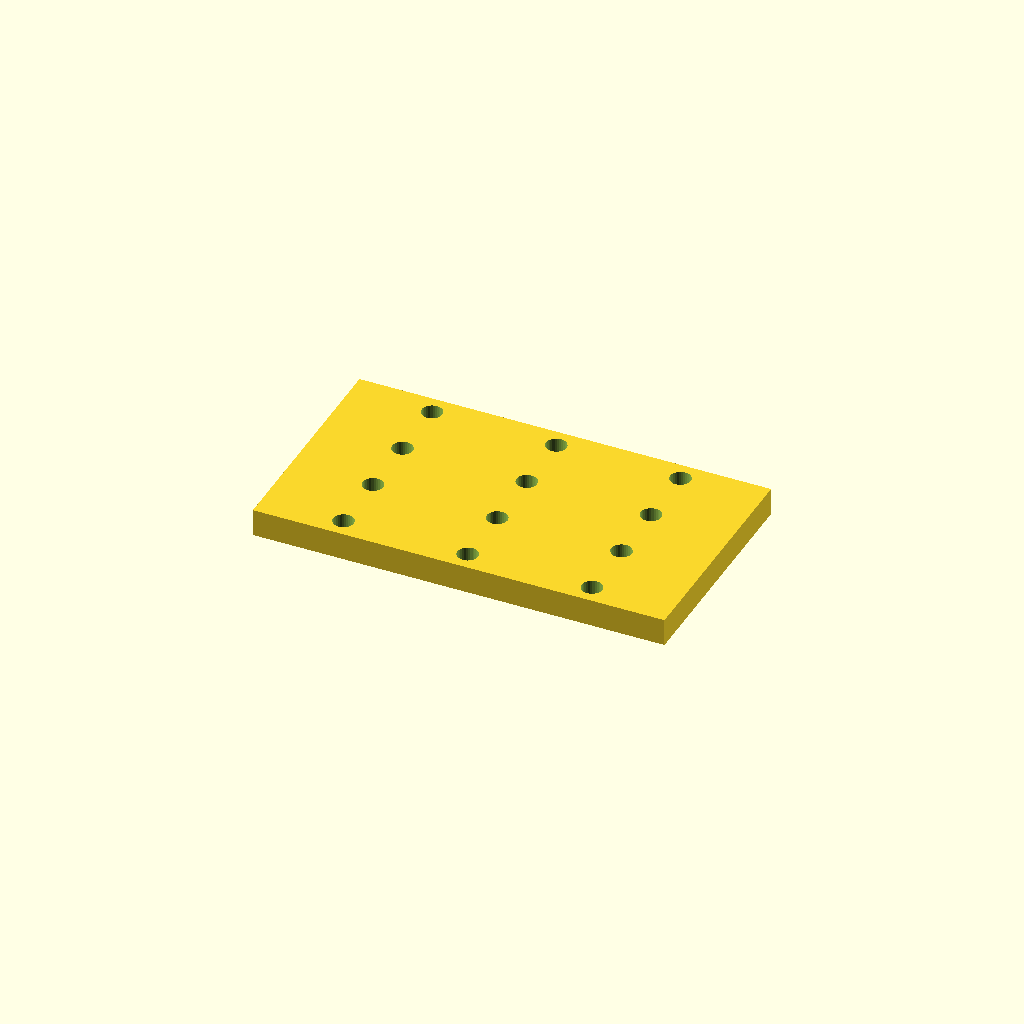
Cell 1: the model at its default parameters.
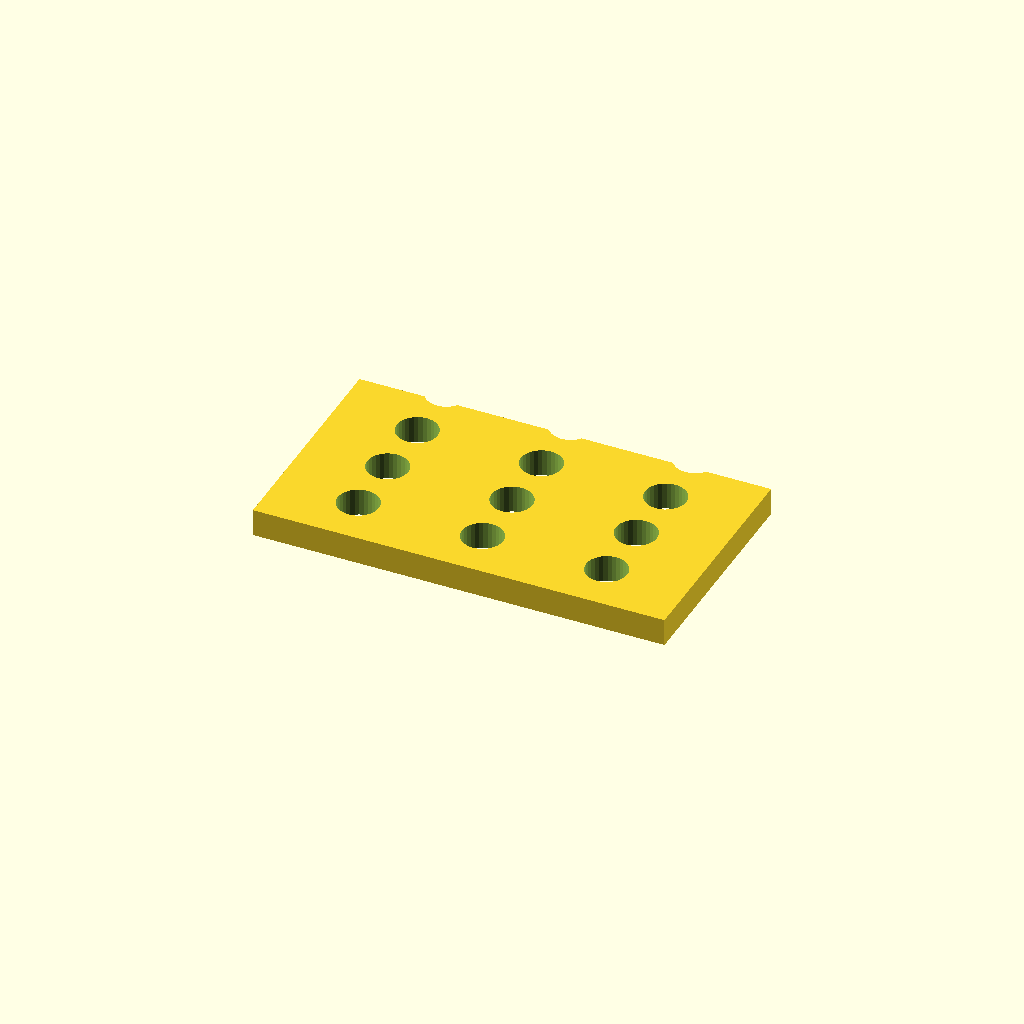
Cell 2 — hole_d set to 9, the other parameters unchanged.
One fixed orthographic camera (rotation 55°, 0°, 25°; colour scheme Cornfield) for every cell.
OpenSCAD source file optional_data/data/place1/perfpanels/part_0061.scad:
$fn = 32;

// ----------------------------------------------------------------------
// Perforated panel 90 x 50 x 6
// 4 x 3 Ø4.5 holes, grid layout
// ----------------------------------------------------------------------

// --- parameters (mm) ---
panel = [90, 50, 6];  // overall size (x, y, z)
hole_d = 4.5;         // hole diameter
pitch_x = 27.167;     // hole pitch along X
pitch_y = 13.833;     // hole pitch along Y

// --- derived feature positions (mm) ---
margin = hole_d / 2 + 2;            // = 4.25   clearance from the panel edge
cols = floor((panel[0] - 2 * margin) / pitch_x) + 1;  // = 3   how many columns fit in X
rows = floor((panel[1] - 2 * margin) / pitch_y) + 1;  // = 4   how many rows fit in Y
span_x = (cols - 1) * pitch_x + 0;  // = 54.33   width of the field
span_y = (rows - 1) * pitch_y;      // = 41.5   height of the field
origin_x = -span_x / 2;             // = -27.17   X of the first hole
origin_y = -span_y / 2;             // = -20.75   Y of the first row
holes = rows * cols;                // = 12   holes in total
feature_centers = [
  [origin_x + 0 * pitch_x, origin_y + 0 * pitch_y],
  [origin_x + 1 * pitch_x, origin_y + 0 * pitch_y],
  [origin_x + 2 * pitch_x, origin_y + 0 * pitch_y],
  [origin_x + 0 * pitch_x, origin_y + 1 * pitch_y],
  [origin_x + 1 * pitch_x, origin_y + 1 * pitch_y],
  [origin_x + 2 * pitch_x, origin_y + 1 * pitch_y],
  [origin_x + 0 * pitch_x, origin_y + 2 * pitch_y],
  [origin_x + 1 * pitch_x, origin_y + 2 * pitch_y],
  [origin_x + 2 * pitch_x, origin_y + 2 * pitch_y],
  [origin_x + 0 * pitch_x, origin_y + 3 * pitch_y],
  [origin_x + 1 * pitch_x, origin_y + 3 * pitch_y],
  [origin_x + 2 * pitch_x, origin_y + 3 * pitch_y]
];   // hole centres, used verbatim by the cutter loop

// panel outline, every hole through
difference() {
  cube(panel, center = true);
  for (centre = feature_centers)
    translate([centre[0], centre[1], 0])
      cylinder(d = hole_d, h = panel[2] + 2, center = true);
}
Parameter table extracted from the source (name, type, default, range or options):
panel: vector, default [90, 50, 6]
hole_d: number, default 4.5
pitch_x: number, default 27.167
pitch_y: number, default 13.833
